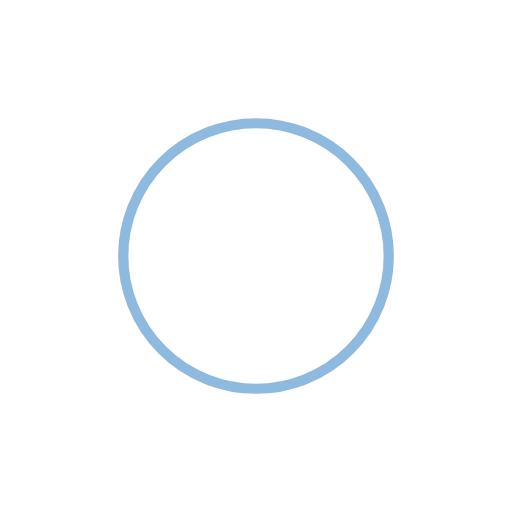
t = 0.00 s
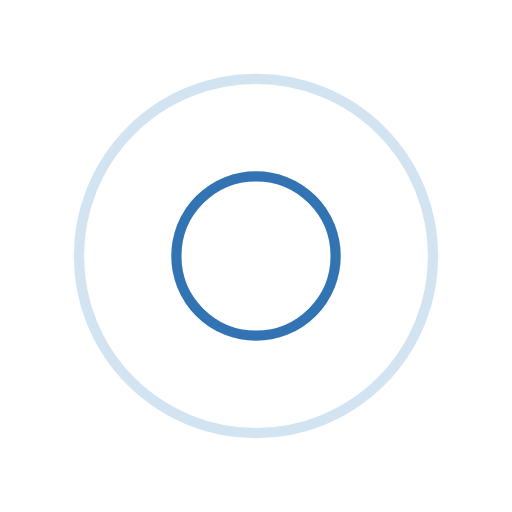
t = 0.25 s
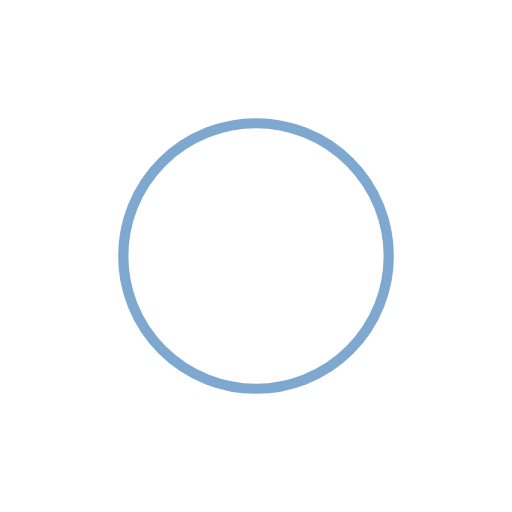
t = 0.50 s
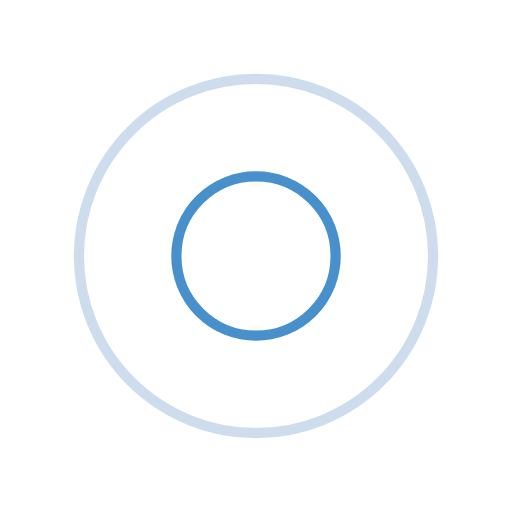
t = 0.75 s

The animated SVG that drew these frames (rendered in a browser with its animation timeline set to each time). Animation: 4 SMIL elements (animate=4); one cycle of 1.00 s, repeats indefinitely.

<?xml version="1.0" encoding="utf-8"?>
<svg xmlns="http://www.w3.org/2000/svg" xmlns:xlink="http://www.w3.org/1999/xlink" style="margin: auto; background: none; display: block; shape-rendering: auto;" width="200px" height="200px" viewBox="0 0 100 100" preserveAspectRatio="xMidYMid">
<circle cx="50" cy="50" r="0" fill="none" stroke="#0051a2" stroke-width="2">
  <animate attributeName="r" repeatCount="indefinite" dur="1s" values="0;40" keyTimes="0;1" keySplines="0 0.2 0.8 1" calcMode="spline" begin="0s"></animate>
  <animate attributeName="opacity" repeatCount="indefinite" dur="1s" values="1;0" keyTimes="0;1" keySplines="0.2 0 0.8 1" calcMode="spline" begin="0s"></animate>
</circle><circle cx="50" cy="50" r="0" fill="none" stroke="#1b75be" stroke-width="2">
  <animate attributeName="r" repeatCount="indefinite" dur="1s" values="0;40" keyTimes="0;1" keySplines="0 0.2 0.8 1" calcMode="spline" begin="-0.5s"></animate>
  <animate attributeName="opacity" repeatCount="indefinite" dur="1s" values="1;0" keyTimes="0;1" keySplines="0.2 0 0.8 1" calcMode="spline" begin="-0.5s"></animate>
</circle>
<!-- [ldio] generated by https://loading.io/ --></svg>